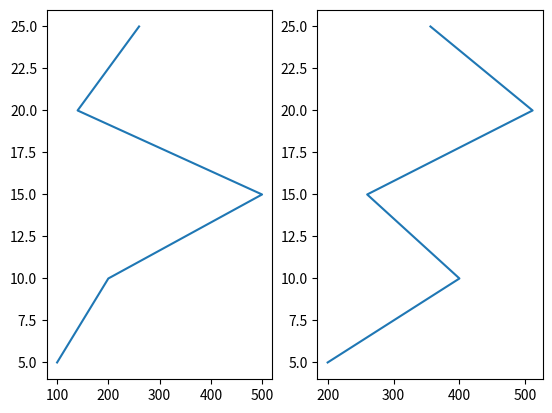

Reproduce this figure in Python.
import matplotlib.pyplot as plt
import numpy as np

x=([100,200,500,140,260])
y=([5,10,15,20,25])

plt.subplot(1,2,1)
plt.plot(x,y)

x=([200,400,260,511,356])
y=([5,10,15,20,25])
plt.subplot(1,2,2)
plt.plot(x,y)
plt.show()
